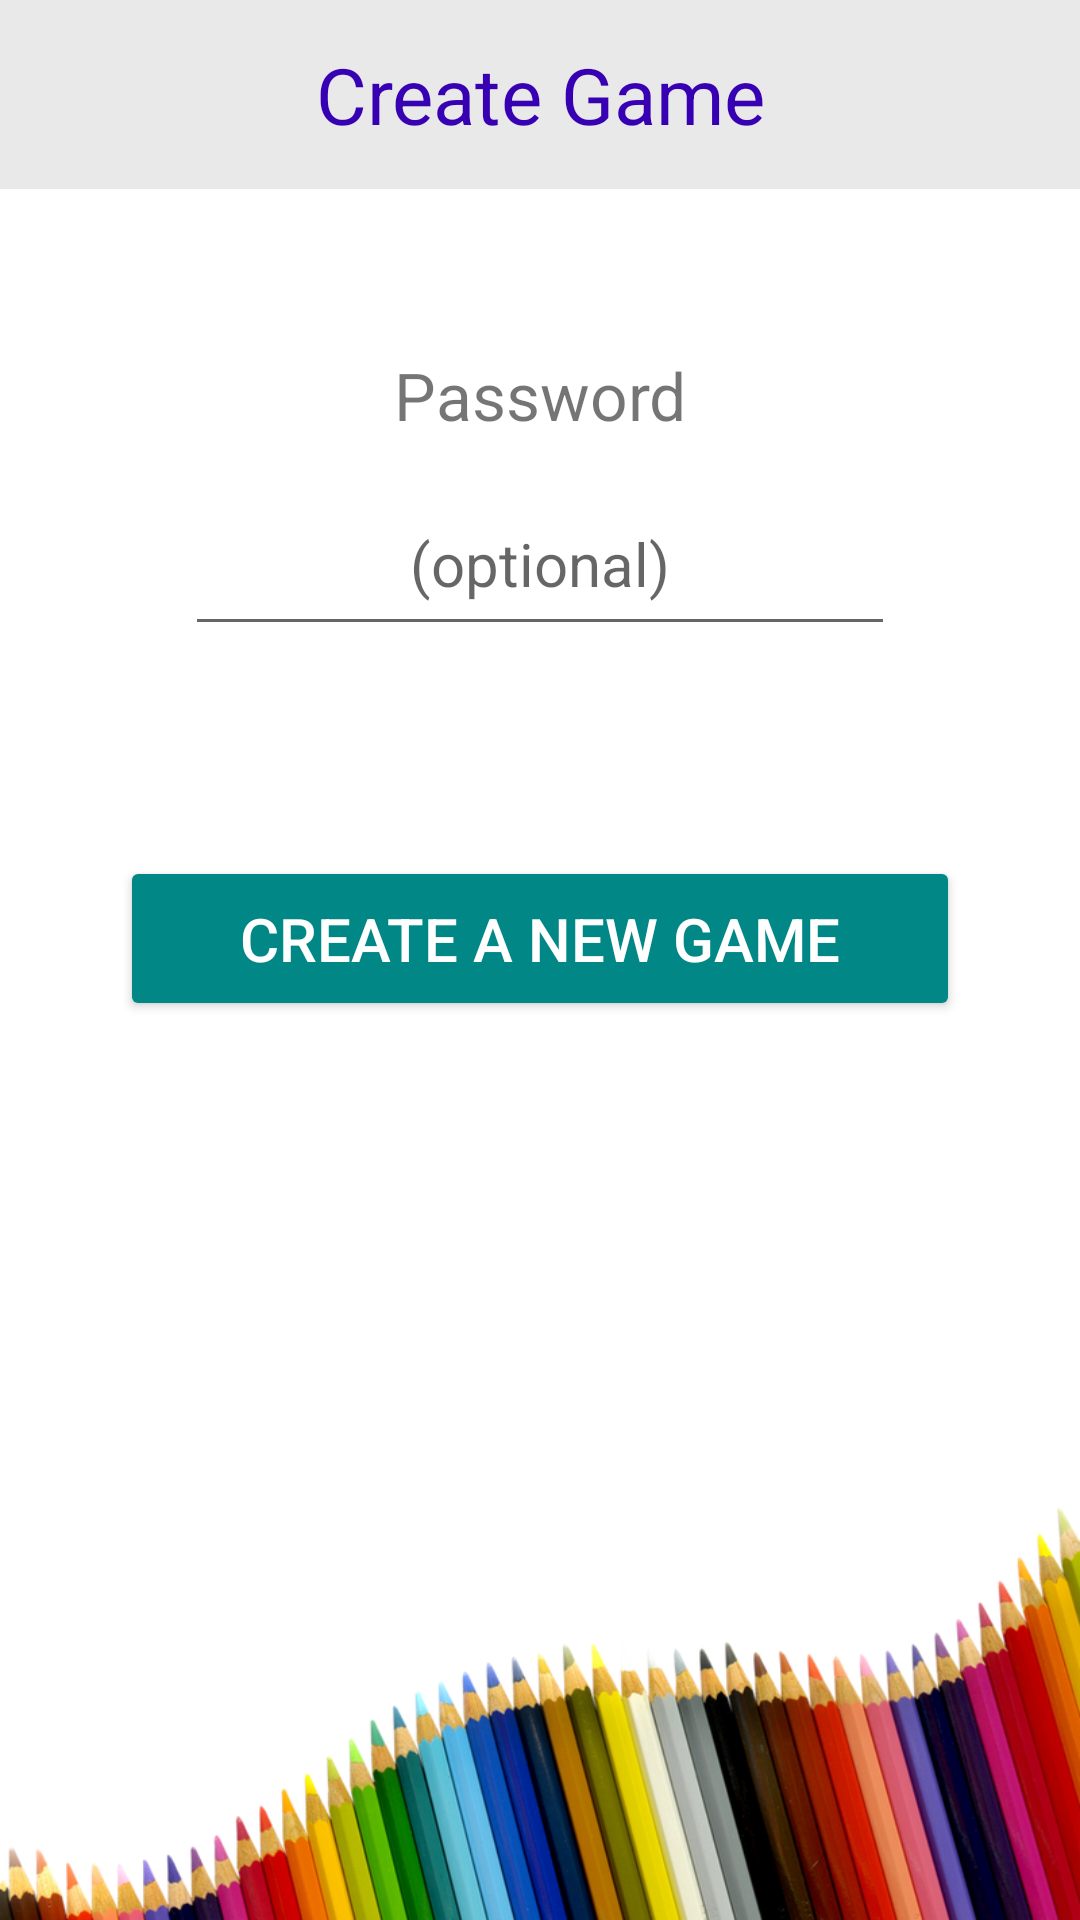

This screen was rendered from an Android layout file. Write that file and the resources it references.
<!-- AndroidManifest.xml: application theme Theme.Drawdiculous -->
<!-- res/layout/activity_create_room.xml -->
<?xml version="1.0" encoding="utf-8"?>
<androidx.constraintlayout.widget.ConstraintLayout xmlns:android="http://schemas.android.com/apk/res/android"
    xmlns:app="http://schemas.android.com/apk/res-auto"
    xmlns:tools="http://schemas.android.com/tools"
    android:layout_width="match_parent"
    android:layout_height="match_parent"
    tools:context=".app.activity.CreateRoomActivity">

    <LinearLayout
        android:layout_width="fill_parent"
        android:layout_height="fill_parent"
        android:gravity="center_horizontal"
        android:orientation="vertical"
        app:layout_constraintEnd_toEndOf="parent"
        app:layout_constraintStart_toStartOf="parent"
        app:layout_constraintTop_toTopOf="parent">


        <TextView
            android:layout_width="match_parent"
            android:layout_height="wrap_content"
            android:background="@color/light_grey"
            android:ems="10"
            android:padding="14dp"
            android:text="@string/create_room"
            android:textAlignment="center"
            android:textColor="@color/purple_700"
            android:textSize="26sp" />

        <LinearLayout
            android:layout_width="match_parent"
            android:layout_height="wrap_content"
            android:gravity="center_horizontal"
            android:orientation="vertical">

            <TextView
                android:layout_width="match_parent"
                android:layout_height="wrap_content"
                android:layout_marginTop="40dp"
                android:ems="10"
                android:padding="14dp"
                android:text="@string/password"
                android:textAlignment="center"
                android:textSize="22sp" />

            <EditText
                android:id="@+id/input_create_password"
                android:layout_width="wrap_content"
                android:layout_height="wrap_content"
                android:ems="10"
                android:hint="(optional)"
                android:inputType="number"
                android:padding="14dp"
                android:textAlignment="center"
                android:textSize="20sp" />
        </LinearLayout>


        <LinearLayout
            android:layout_width="match_parent"
            android:layout_height="wrap_content"
            android:layout_marginHorizontal="40dp"
            android:layout_marginTop="70dp"
            android:divider="@drawable/empty_tall_divider"
            android:gravity="center_horizontal"
            android:orientation="vertical"
            android:showDividers="middle">

            <Button
                android:id="@+id/create_game_room_id"
                android:layout_width="match_parent"
                android:layout_height="wrap_content"
                android:backgroundTint="@color/teal_700"
                android:ems="10"
                android:padding="14dp"
                android:text="@string/create_game"
                android:textAlignment="center"
                android:textColor="@color/white"
                android:textSize="20sp" />

        </LinearLayout>

        <androidx.constraintlayout.widget.ConstraintLayout
            android:layout_width="match_parent"
            android:layout_height="match_parent">

            <ImageView
                android:id="@+id/down"
                android:layout_width="match_parent"
                android:layout_height="wrap_content"
                app:layout_constraintBottom_toBottomOf="parent"
                android:adjustViewBounds="true"
                android:cropToPadding="false"
                android:scaleType="fitXY"
                android:src="@drawable/background_down" />
        </androidx.constraintlayout.widget.ConstraintLayout>
    </LinearLayout>

</androidx.constraintlayout.widget.ConstraintLayout>
<!-- resources referenced by this layout -->
<resources>
  <color name="light_grey">#E9E9E9</color>
      g
  <color name="purple_700">#FF3700B3</color>
  <color name="teal_700">#FF018786</color>
  <color name="white">#FFFFFFFF</color>
  <!-- drawable background_down: png bitmap (drawable, 265330 bytes) -->
  <string name="create_game">Create a New Game</string>
  <string name="create_room">Create Game</string>
  <string name="password">Password</string>
  <style name="Theme.Drawdiculous" parent="Theme.MaterialComponents.DayNight.DarkActionBar">
          
          <item name="colorPrimary">@color/purple_500</item>
          <item name="colorPrimaryVariant">@color/purple_700</item>
          <item name="colorOnPrimary">@color/white</item>
          
          <item name="colorSecondary">@color/teal_200</item>
          <item name="colorSecondaryVariant">@color/teal_700</item>
          <item name="colorOnSecondary">@color/black</item>
          
          <item name="android:statusBarColor" tools:targetApi="l">?attr/colorPrimaryVariant</item>
          
      </style>
  <color name="purple_500">#FF6200EE</color>
  <color name="teal_200">#FF03DAC5</color>
  <color name="black">#FF000000</color>
</resources>
